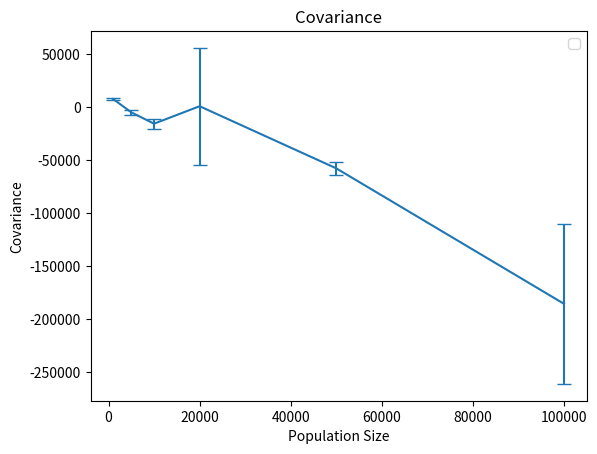

Recreate this plot in Python.
import math
import random
import numpy as np
import matplotlib.pyplot as plt
import bisect
from scipy.integrate import odeint
from scipy.signal import lfilter
from scipy.fft import fft
import seaborn as sns
import pandas as pd

N = 1000
T = 1000
t = 0.0
beta = 1.5
gamma = 0.5
mu = 0.02
nu = 0.02
alpha = 0.1
I = 100
S = N - I
R = 0

def prob_sum(prob):
    """Calculates the sum of the probabilities"""
    total = sum(prob)
    result = []
    val = 0
    for p in prob:
        val += p
        result.append(val / total)
    return result

def disc_event(t, S, I, R, pops):
    data = []
    data.append((t, S, I, R))

    while t < T:
        if I == 0:
            print("Extinction")
            break

        event1 = beta * S * I / pops
        event2 = gamma * I
        event3 = mu * pops
        event4 = nu * S
        event5 = nu * I
        event6 = nu * R
        # event7 = alpha * math.sqrt(N)
        E_tot = event1 + event2 + event3 + event4 + event5 + event6

        dt = -math.log(1-random.uniform(0.0, 1.0)) / E_tot
        t += dt

        event_list = prob_sum([event1, event2, event3, event4, event5, event6])

        selected_event = bisect.bisect(event_list, random.uniform(0.0, 1.0))

        if selected_event == 0:
            S -= 1
            I += 1
        elif selected_event == 1:
            R += 1
            I -= 1

        elif selected_event == 2:
            S += 1

        elif selected_event == 3:
            S -= 1

        elif selected_event == 4:
            I -= 1

        else:
            R -= 1

        data.append((t, S, I, R))

    t_list = list(map(lambda x: data[x][0], np.arange(0, len(data), 1)))
    S_list = list(map(lambda x: data[x][1], np.arange(0, len(data), 1)))
    I_list = list(map(lambda x: data[x][2], np.arange(0, len(data), 1)))
    R_list = list(map(lambda x: data[x][3], np.arange(0, len(data), 1)))
    return t_list, S_list, I_list, R_list

# Phase plots for transients
covariance = {}
pop_sizes = [1000,5000,10000,20000,50000,100000]
for j in range(5):
    for i in pop_sizes:
        t_list, S_list, I_list, R_list = disc_event(t, S, I, R, i)
        s_mean = np.mean(S_list[:20000])
        i_mean = np.mean(I_list[:20000])

        covariance_si = 0

        for i in range(len(S_list)):
            covariance_si += (S_list[i] - s_mean) * (I_list[i] - i_mean)

        covariance_si /= len(S_list)
        if j in covariance.keys():
            covariance[j].append(covariance_si)
        else:
            covariance[j] = [covariance_si]

av_Covar = []
std_Covar = []
for j in range(len(pop_sizes)):
    temp = []
    for i in range(5):
        temp.append(covariance[i][j])
    av_Covar.append(np.mean(temp))
    std_Covar.append(np.std(temp))



plt.show()
fig = plt.figure()
ax1 = fig.add_subplot(1,1,1)
ax1.errorbar(pop_sizes, av_Covar, std_Covar, capsize=5)
ax1.legend(loc="best")
ax1.set_xlabel("Population Size")
ax1.set_ylabel("Covariance")
ax1.set_title("Covariance")
plt.show()
